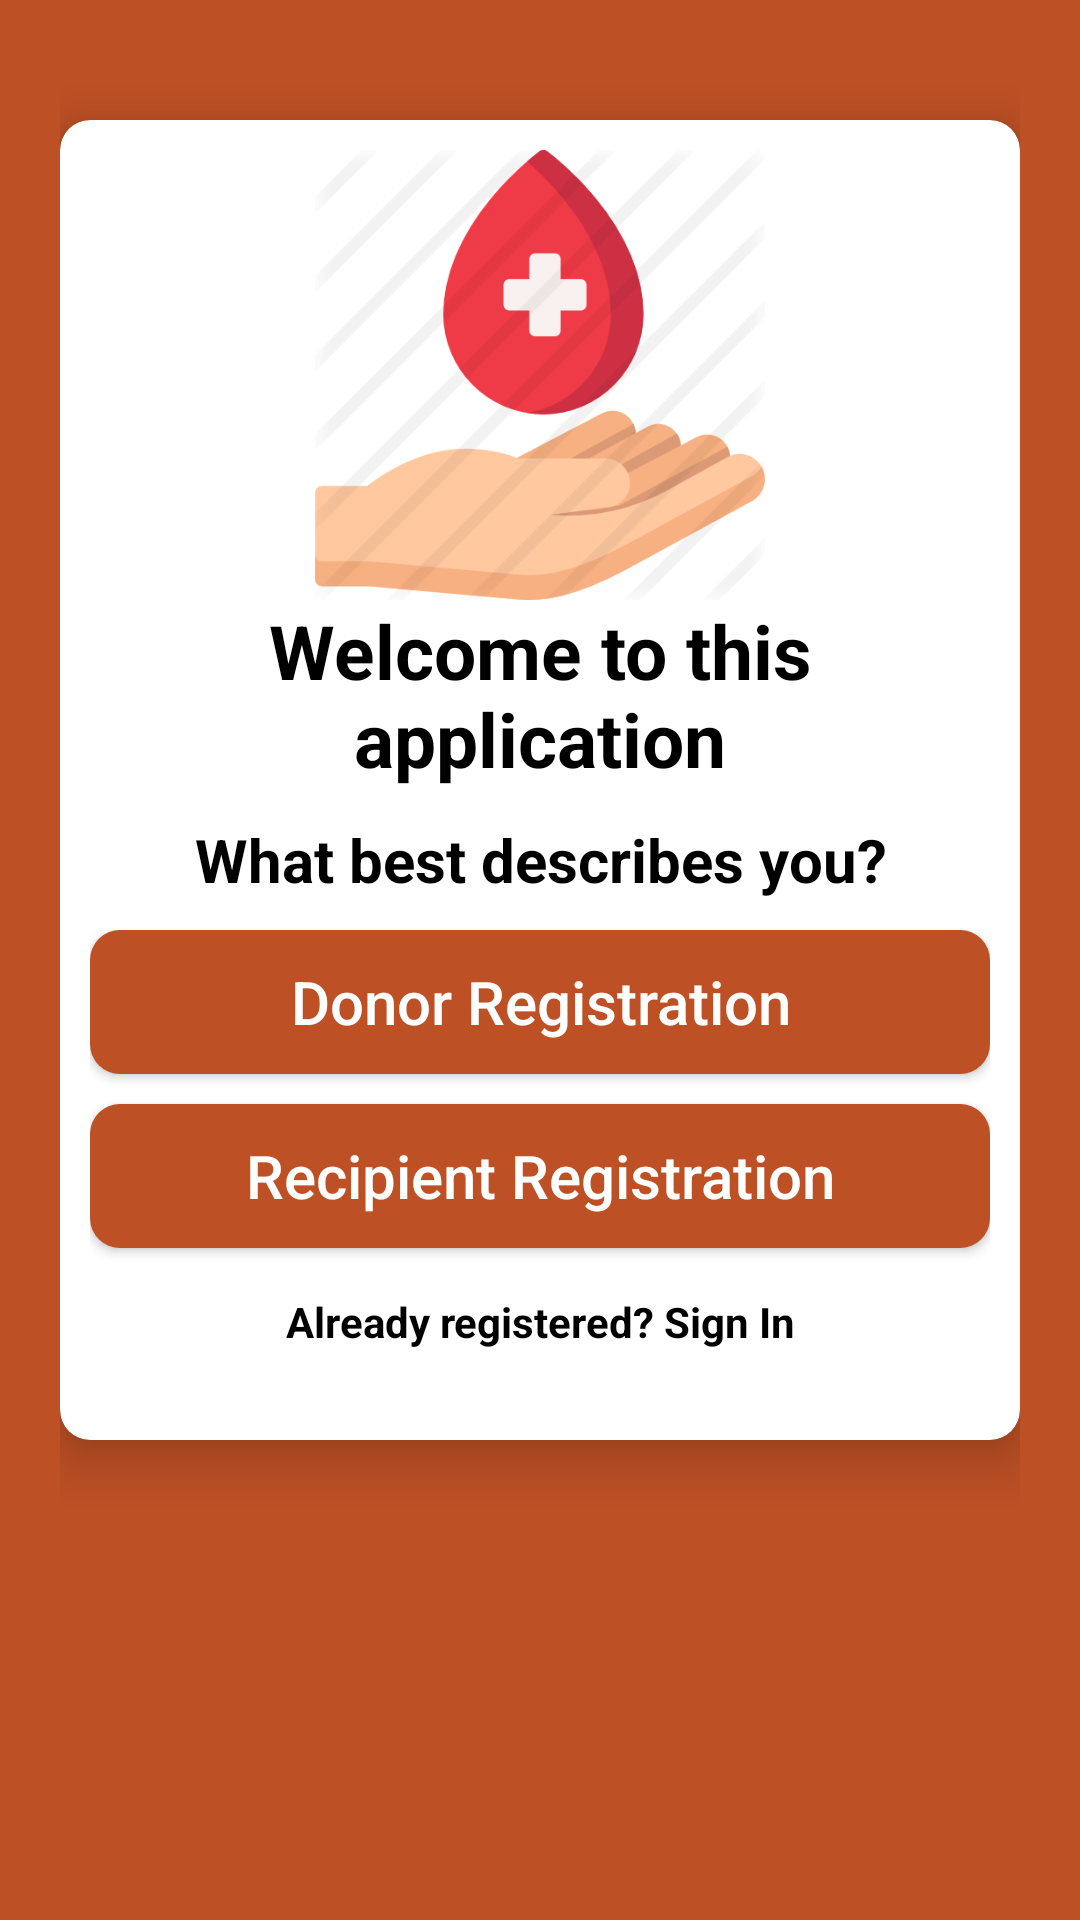

This screen was rendered from an Android layout file. Write that file and the resources it references.
<!-- AndroidManifest.xml: application theme Theme.BloodAppPro -->
<!-- res/layout/activity_select_registration.xml -->
<?xml version="1.0" encoding="utf-8"?>
<LinearLayout xmlns:android="http://schemas.android.com/apk/res/android"
    xmlns:app="http://schemas.android.com/apk/res-auto"
    xmlns:tools="http://schemas.android.com/tools"
    android:layout_width="match_parent"
    android:layout_height="match_parent"
    android:orientation="vertical"
    android:padding="20dp"
    android:background="#Be5025"
    tools:context=".SelectRegistrationActivity">

    <androidx.cardview.widget.CardView
        android:layout_width="match_parent"
        android:layout_height="wrap_content"
        android:layout_marginTop="20dp"
        app:cardCornerRadius="10dp"
        app:cardElevation="10dp"
        android:background="#fff"
        android:elevation="10dp">
        
        <LinearLayout
            android:layout_width="match_parent"
            android:layout_height="wrap_content"
            android:layout_margin="10dp"
            android:orientation="vertical">

            <ImageView
                android:id="@+id/logo"
                android:layout_width="150dp"
                android:layout_height="150dp"
                android:layout_gravity="center"
                android:layout_marginTop="0dp"
                android:src="@drawable/applogo2" />
            <TextView

                android:text="Welcome to this application"
                android:textColor="#000"
                android:textSize="25sp"
                android:textStyle="bold"
                android:gravity="center"
                android:layout_width="match_parent"
                android:layout_height="wrap_content"/>
            <TextView
                android:text="What best describes you?"
                android:textColor="#000"
                android:textSize="20sp"
                android:gravity="center"
                android:textStyle="bold"
                android:layout_marginTop="10dp"
                android:layout_width="match_parent"
                android:layout_height="wrap_content"/>
            <LinearLayout
                android:layout_width="match_parent"
                android:layout_height="wrap_content"
                android:layout_marginTop="10dp"
                android:orientation="vertical"
                android:layout_marginBottom="20dp">

                <Button
                    android:id="@+id/donorButton"
                    android:text="Donor Registration"
                    android:textAllCaps="false"
                    android:layout_gravity="center"
                    android:textColor="#fff"
                    android:textSize="20sp"
                    android:background="@drawable/buttons_background"
                    android:layout_width="match_parent"
                    android:layout_height="wrap_content"/>

                <Button
                    android:id="@+id/recipientButton"
                    android:text="Recipient Registration"
                    android:textAllCaps="false"
                    android:layout_marginTop="10dp"
                    android:layout_gravity="center"
                    android:textColor="#fff"
                    android:textSize="20sp"
                    android:background="@drawable/buttons_background"
                    android:layout_width="match_parent"
                    android:layout_height="wrap_content"/>
                <TextView
                    android:id="@+id/backButton"
                    android:text="Already registered? Sign In"
                    android:layout_marginTop="15dp"
                    android:textColor="#000"
                    android:textStyle="bold"
                    android:gravity="center"
                    android:layout_width="match_parent"
                    android:layout_height="wrap_content">

                </TextView>

            </LinearLayout>
        </LinearLayout>
    </androidx.cardview.widget.CardView>

</LinearLayout>
<!-- resources referenced by this layout -->
<resources>
  <!-- drawable applogo2: png bitmap (drawable, 37113 bytes) -->
  <!-- drawable buttons_background (drawable) -->
  <?xml version="1.0" encoding="utf-8"?>
  <shape xmlns:android="http://schemas.android.com/apk/res/android">
      <solid
          android:color="#Be5025"/>
      <corners
          android:radius="10dp"/>
  </shape>
  <style name="Theme.BloodAppPro" parent="Theme.MaterialComponents.DayNight.DarkActionBar">
          
          <item name="colorPrimary">@color/purple_500</item>
          <item name="colorPrimaryVariant">@color/purple_700</item>
          <item name="colorOnPrimary">@color/white</item>
          
          <item name="colorSecondary">@color/teal_200</item>
          <item name="colorSecondaryVariant">@color/teal_700</item>
          <item name="colorOnSecondary">@color/black</item>
          
          <item name="android:statusBarColor" tools:targetApi="l">?attr/colorPrimaryVariant</item>
          
      </style>
  <!-- not gathered from this repository: default colours our renderer supplied (Android Studio template values) -->
  <color name="purple_500">#FF6200EE</color>
  <color name="purple_700">#FF3700B3</color>
  <color name="teal_200">#FF03DAC5</color>
  <color name="teal_700">#FF018786</color>
  <color name="black">#FF000000</color>
  <color name="white">#FFFFFFFF</color>
</resources>
